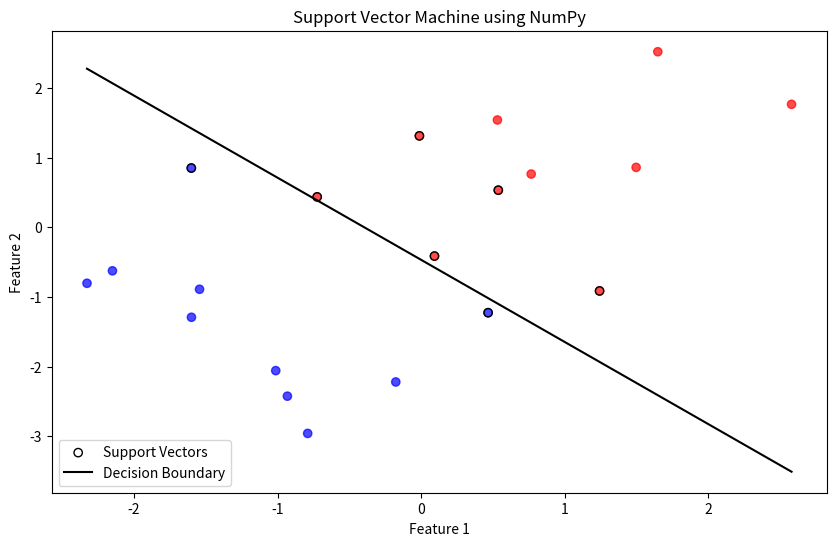

Write Python code to recreate this figure.
import numpy as np
import matplotlib.pyplot as plt

# Generate synthetic data
np.random.seed(42)
X = np.random.randn(20, 2)
y = np.array([1] * 10 + [-1] * 10)
X[:10] += 1
X[10:] -= 1

# Define the kernel function
def linear_kernel(x1, x2):
    return np.dot(x1, x2)

# Calculate the Gram matrix
m, n = X.shape
K = np.zeros((m, m))
for i in range(m):
    for j in range(m):
        K[i, j] = linear_kernel(X[i], X[j])

# Define the quadratic programming problem
P = np.outer(y, y) * K
q = -np.ones(m)
A = y.reshape(1, -1)
b = np.zeros(1)
G = -np.eye(m)
h = np.zeros(m)

# Solve the quadratic programming problem using gradient descent
def objective(alpha):
    return 0.5 * np.dot(alpha, np.dot(P, alpha)) - np.sum(alpha)

def gradient(alpha):
    return np.dot(P, alpha) - np.ones(m)

def gradient_descent(alpha_init, learning_rate=0.001, max_iter=10000):
    alpha = alpha_init
    for _ in range(max_iter):
        grad = gradient(alpha)
        alpha -= learning_rate * grad
        alpha = np.clip(alpha, 0, None)
        if np.linalg.norm(grad) < 1e-5:
            break
    return alpha

# Initialize alphas and solve
alpha_init = np.zeros(m)
alphas = gradient_descent(alpha_init)

# Support vectors have non-zero Lagrange multipliers
support_vectors = alphas > 1e-5
w = np.sum(alphas[support_vectors, np.newaxis] * y[support_vectors, np.newaxis] * X[support_vectors], axis=0)
b = np.mean(y[support_vectors] - np.dot(X[support_vectors], w))

# Plot the data and decision boundary
plt.figure(figsize=(10, 6))
plt.scatter(X[:, 0], X[:, 1], c=y, cmap='bwr', alpha=0.7)
plt.scatter(X[support_vectors, 0], X[support_vectors, 1], edgecolors='k', facecolors='none', label='Support Vectors')
x_plot = np.linspace(min(X[:, 0]), max(X[:, 0]), 100)
y_plot = -(w[0] * x_plot + b) / w[1]
plt.plot(x_plot, y_plot, 'k-', label='Decision Boundary')
plt.xlabel('Feature 1')
plt.ylabel('Feature 2')
plt.title('Support Vector Machine using NumPy')
plt.legend()
plt.show()

# Print final model parameters
print(f'Weights: {w}')
print(f'Bias: {b}')
